The GitHub repository dameya868/data contains a labelled image folder "data" with 2 categories: connecting rods, crank. Examples follow, each with its label.

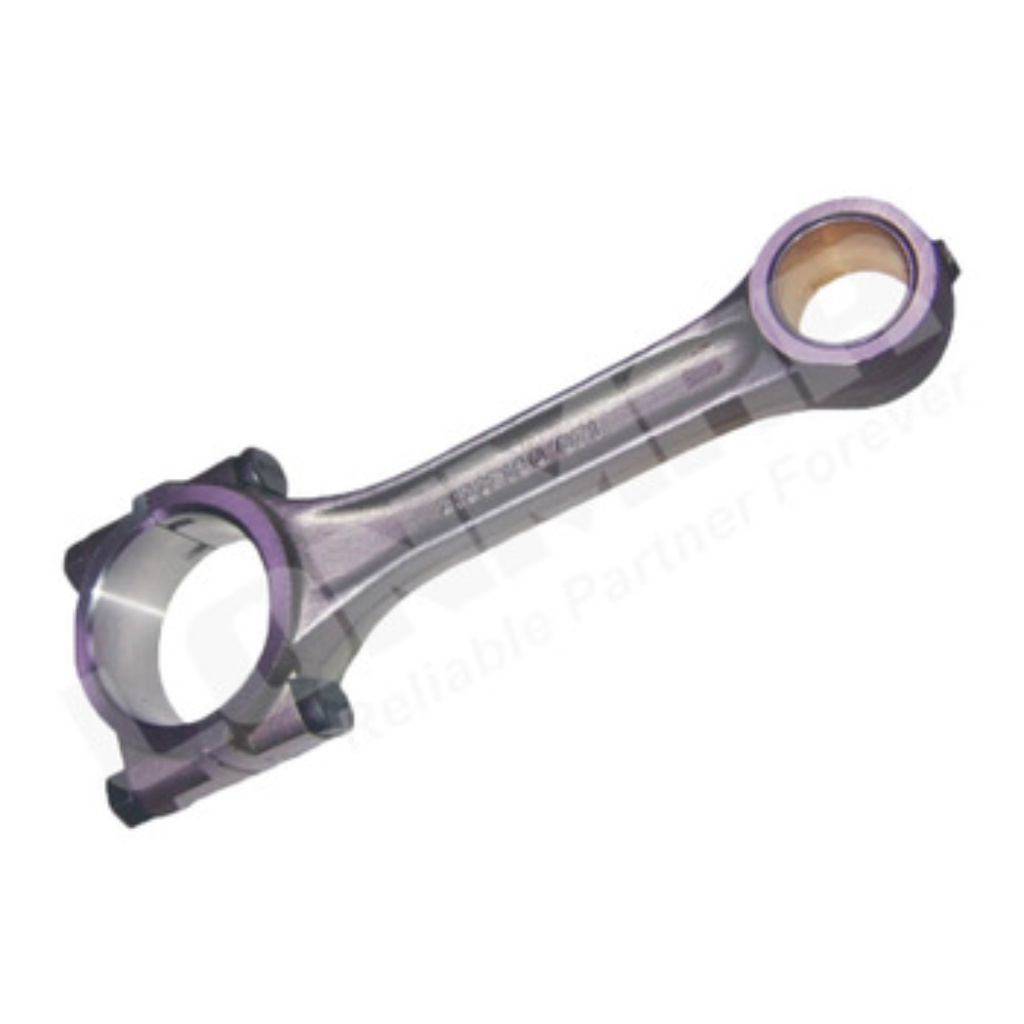
Label: connecting rods

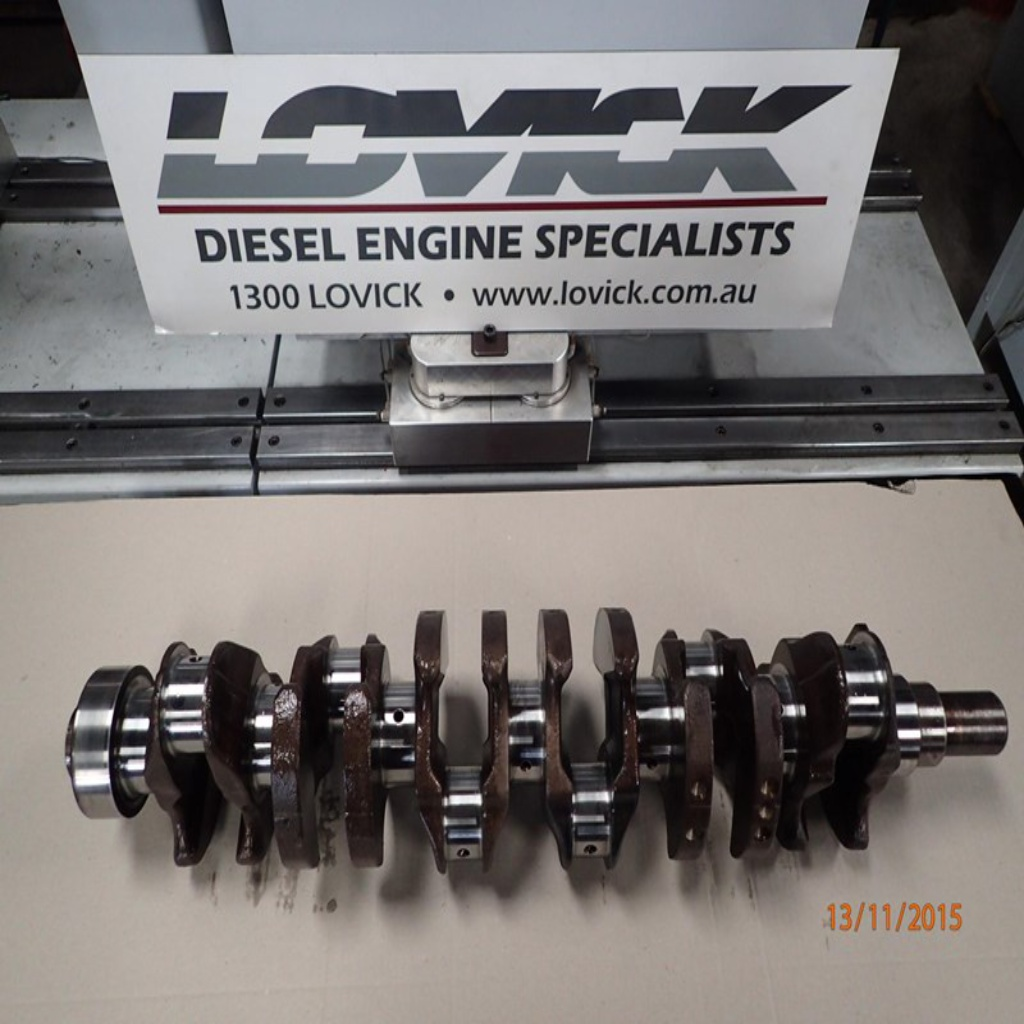
Label: crank

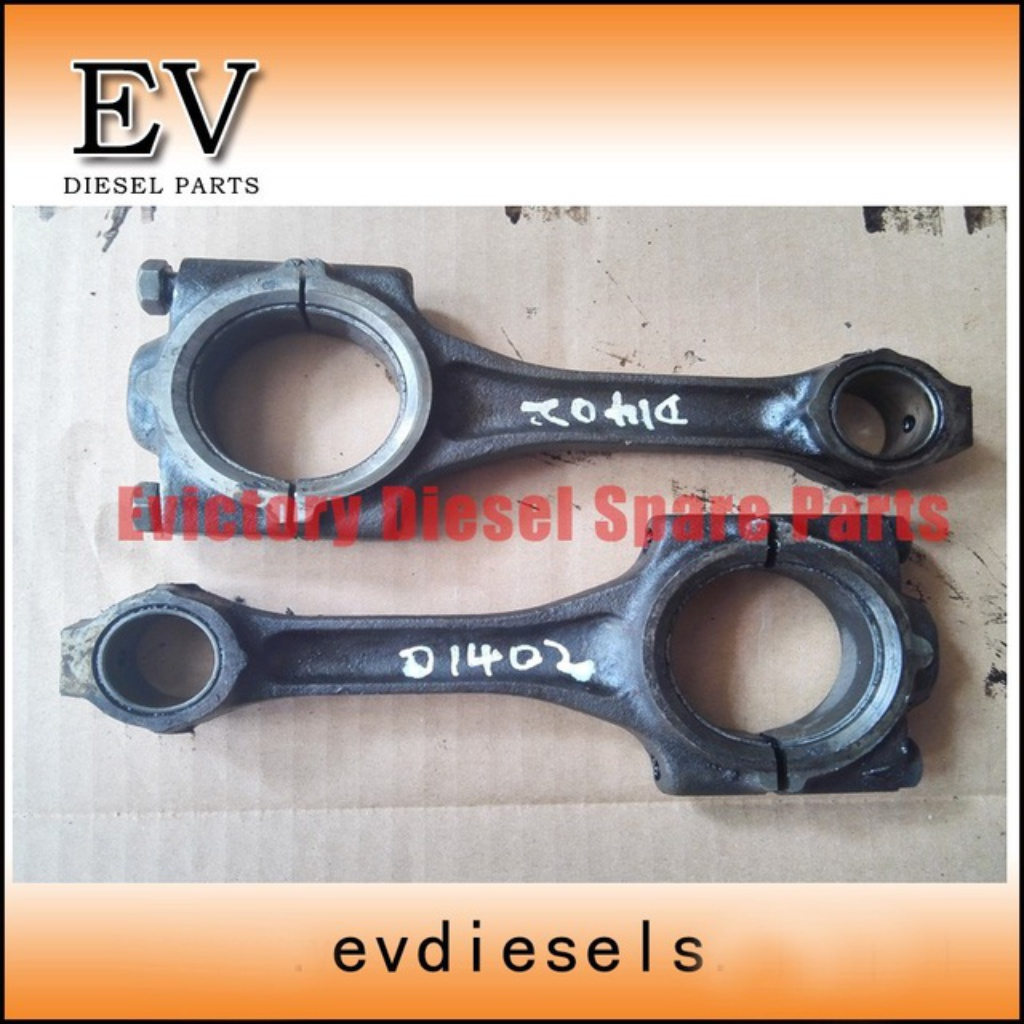
Label: connecting rods

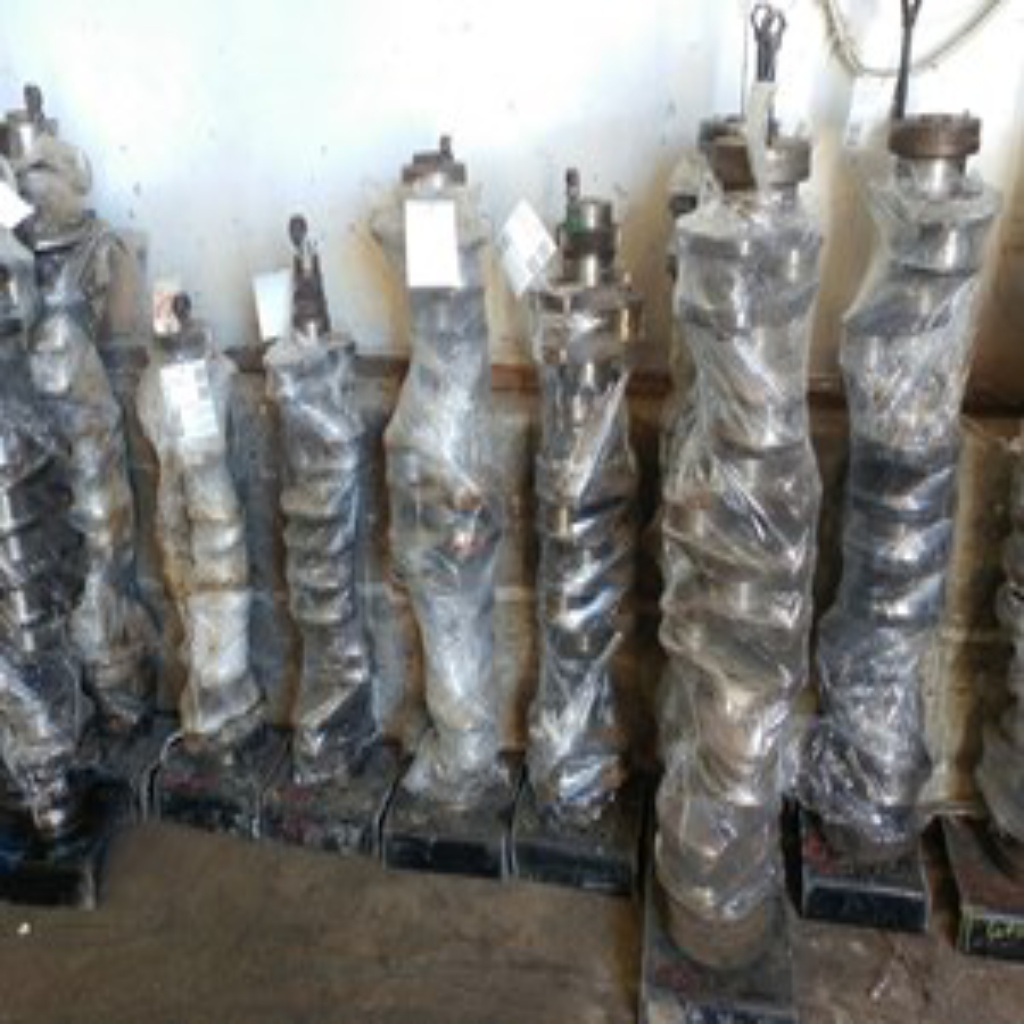
Label: crank
